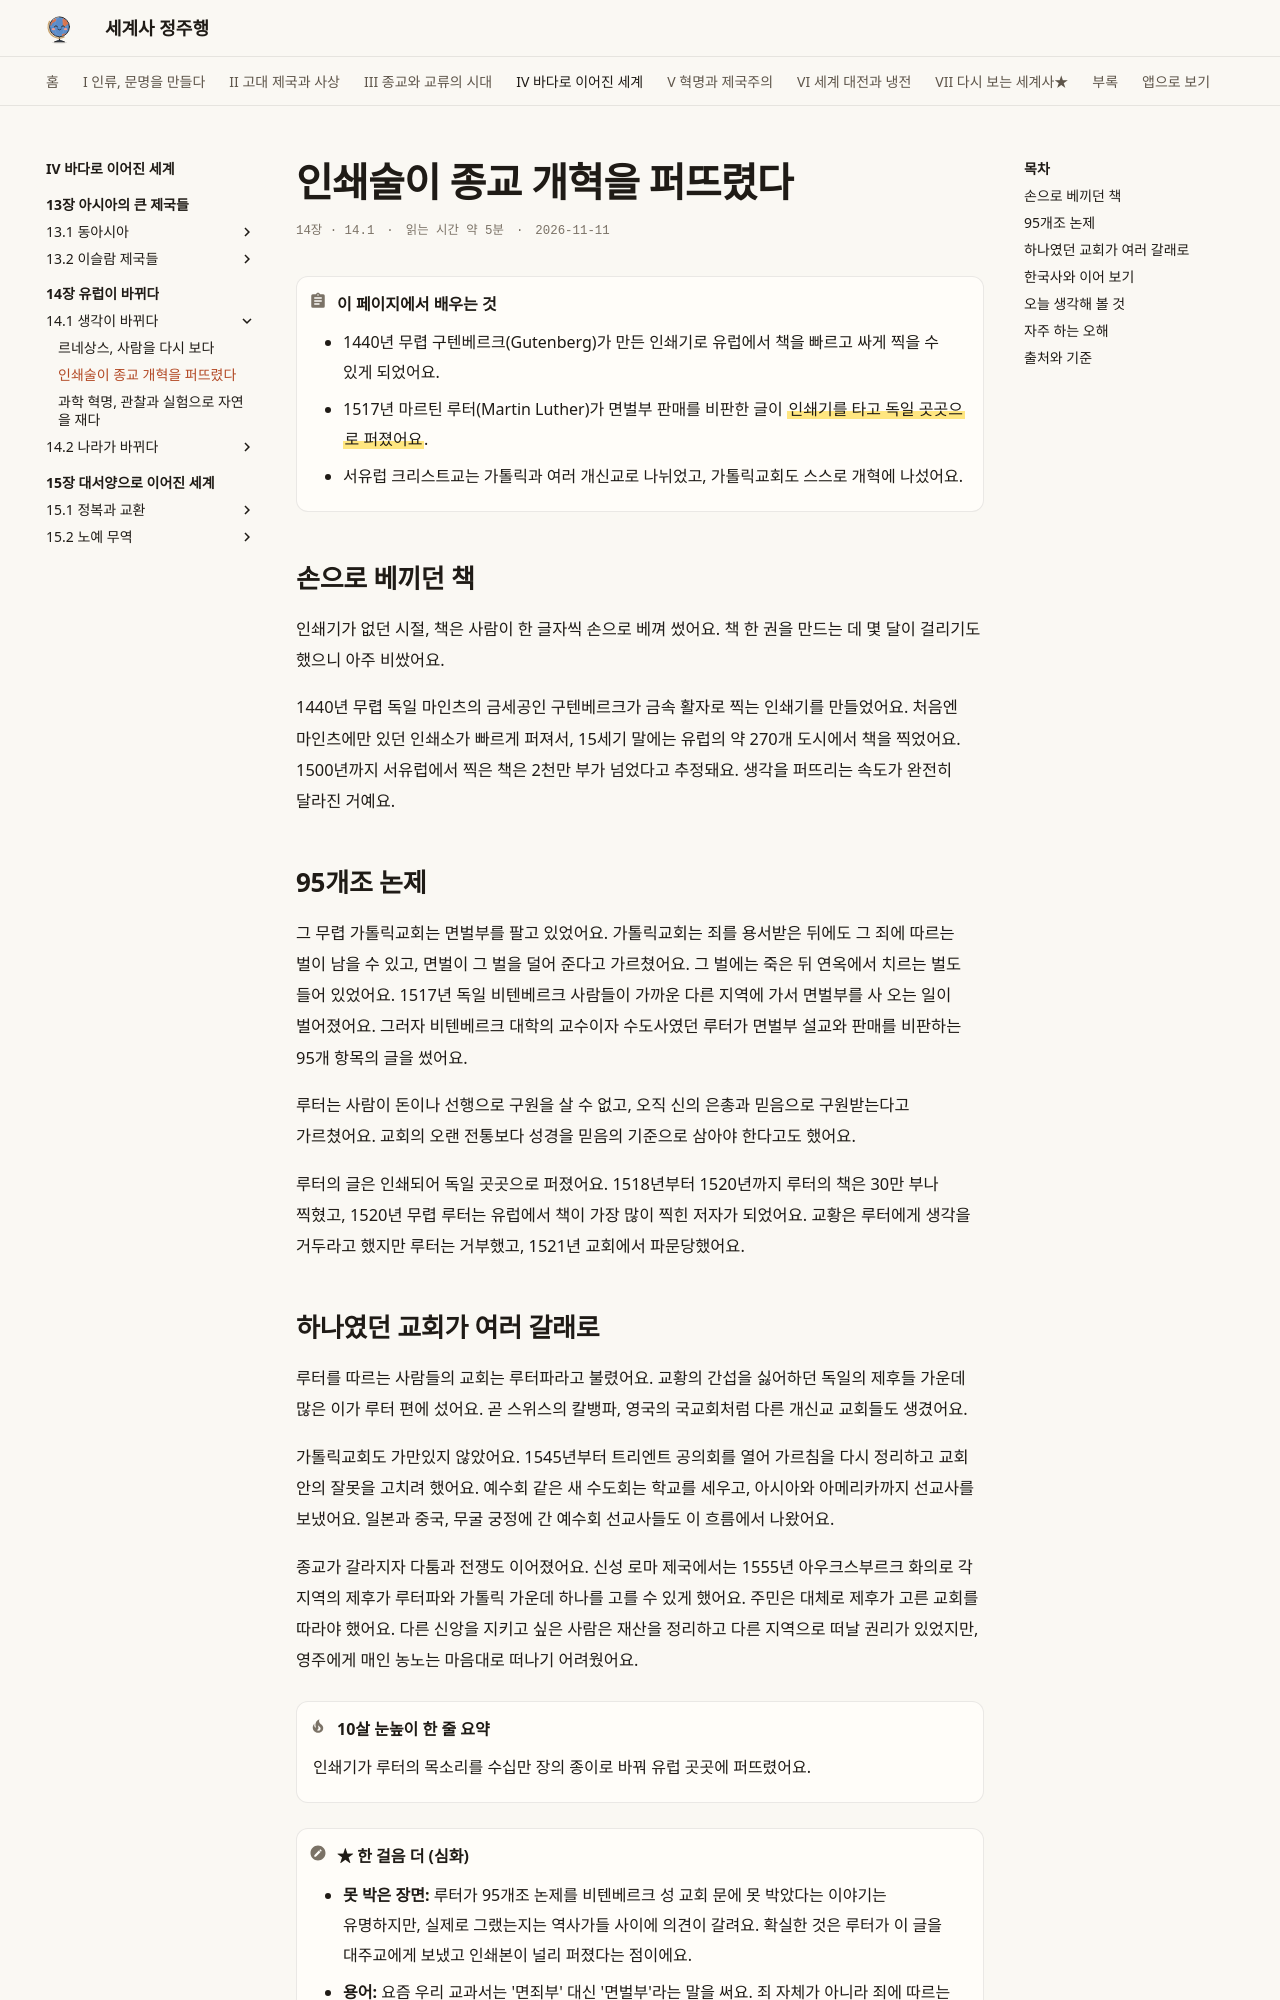

repository: history-jungjuhang/world-history · page: part4/ch14/reformation/index.html · generator: mkdocs

# 인쇄술이 종교 개혁을 퍼뜨렸다

<p class="ep-meta"><span>14장 · 14.1</span><span>읽는 시간 약 5분</span><span>2026-11-11</span></p>

!!! abstract "이 페이지에서 배우는 것"
    - 1440년 무렵 구텐베르크(Gutenberg)가 만든 인쇄기로 유럽에서 책을 빠르고 싸게 찍을 수 있게 되었어요.
    - 1517년 마르틴 루터(Martin Luther)가 면벌부 판매를 비판한 글이 ==인쇄기를 타고 독일 곳곳으로 퍼졌어요==.
    - 서유럽 크리스트교는 가톨릭과 여러 개신교로 나뉘었고, 가톨릭교회도 스스로 개혁에 나섰어요.

## 손으로 베끼던 책

인쇄기가 없던 시절, 책은 사람이 한 글자씩 손으로 베껴 썼어요. 책 한 권을 만드는 데 몇 달이 걸리기도 했으니 아주 비쌌어요.

1440년 무렵 독일 마인츠의 금세공인 구텐베르크가 금속 활자로 찍는 인쇄기를 만들었어요. 처음엔 마인츠에만 있던 인쇄소가 빠르게 퍼져서, 15세기 말에는 유럽의 약 270개 도시에서 책을 찍었어요. 1500년까지 서유럽에서 찍은 책은 2천만 부가 넘었다고 추정돼요. 생각을 퍼뜨리는 속도가 완전히 달라진 거예요.

## 95개조 논제

그 무렵 가톨릭교회는 면벌부를 팔고 있었어요. 가톨릭교회는 죄를 용서받은 뒤에도 그 죄에 따르는 벌이 남을 수 있고, 면벌이 그 벌을 덜어 준다고 가르쳤어요. 그 벌에는 죽은 뒤 연옥에서 치르는 벌도 들어 있었어요. 1517년 독일 비텐베르크 사람들이 가까운 다른 지역에 가서 면벌부를 사 오는 일이 벌어졌어요. 그러자 비텐베르크 대학의 교수이자 수도사였던 루터가 면벌부 설교와 판매를 비판하는 95개 항목의 글을 썼어요.

루터는 사람이 돈이나 선행으로 구원을 살 수 없고, 오직 신의 은총과 믿음으로 구원받는다고 가르쳤어요. 교회의 오랜 전통보다 성경을 믿음의 기준으로 삼아야 한다고도 했어요.

루터의 글은 인쇄되어 독일 곳곳으로 퍼졌어요. 1518년부터 1520년까지 루터의 책은 30만 부나 찍혔고, 1520년 무렵 루터는 유럽에서 책이 가장 많이 찍힌 저자가 되었어요. 교황은 루터에게 생각을 거두라고 했지만 루터는 거부했고, 1521년 교회에서 파문당했어요.
